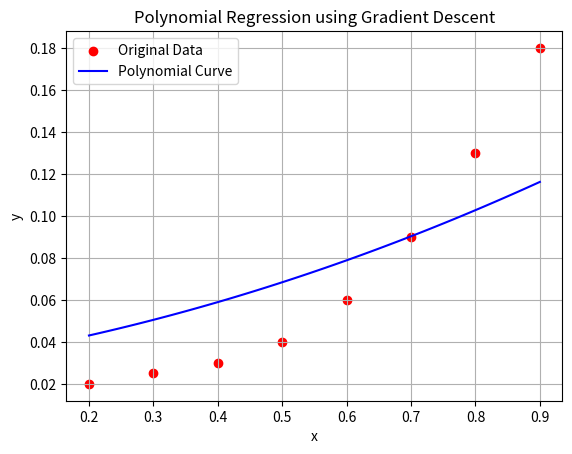

Write Python code to recreate this figure.
import numpy as np
import matplotlib.pyplot as plt

# -----------------------
# Data
# -----------------------

x = np.array([20, 30, 40, 50, 60, 70,80,90], dtype=float)
y = np.array([2, 2.5, 3, 4, 6,9,13,18], dtype=float)
x = x /100
y=y/100
# -----------------------
# Initial Values
# -----------------------

b0 = 0
b1 = 0
b2 = 0

learning_rate = 0.001
epochs = 10000

n = len(x)

# -----------------------
# Gradient Descent
# -----------------------

for i in range(epochs):

    db0 = 0
    db1 = 0
    db2 = 0

    mse = 0

    for j in range(n):

        # Prediction
        y_pred = b0 + b1 * x[j] + b2 * x[j]**2

        # Error
        error = y[j] - y_pred

        # MSE
        mse += error**2

        # Gradient
        db0 += (-2/n) * error
        db1 += (-2/n) * x[j] * error
        db2 += (-2/n) * x[j]**2 * error

    # Average MSE
    mse = mse / n

    # Update Parameters
    b0 = b0 - learning_rate * db0
    b1 = b1 - learning_rate * db1
    b2 = b2 - learning_rate * db2

    # Stop Condition
    if mse < 0.001:
        print("Converged!")
        break

# -----------------------
# Result
# -----------------------

print("\nEpoch =", i+1)
print("MSE =", round(mse, 6))

print("\nb0 =", round(b0, 4))
print("b1 =", round(b1, 4))
print("b2 =", round(b2, 4))

print(f"\nEquation:")
print(f"y = {b0:.4f} + {b1:.4f}x + {b2:.4f}x²")

# -----------------------
# Graph
# -----------------------

x_new = np.linspace(min(x), max(x), 100)
y_new = b0 + b1*x_new + b2*x_new**2

plt.scatter(x, y, color="red", label="Original Data")
plt.plot(x_new, y_new, color="blue", label="Polynomial Curve")

plt.xlabel("x")
plt.ylabel("y")
plt.title("Polynomial Regression using Gradient Descent")
plt.grid(True)
plt.legend()

plt.show()
